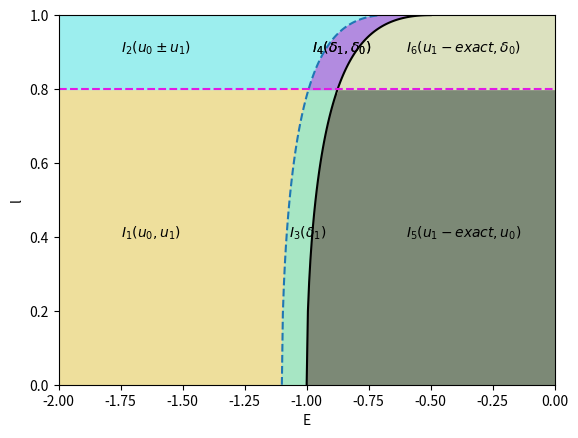

This chart was generated by the following Python code:
import numpy as np
import matplotlib.pyplot as plt

def GFunc(x0,x1,F,N = 100):
    grid = np.linspace(x0,x1,N)
    values = F(grid)
    return (grid,values)
def GFunc1(x0,x1,F1,F2,N = 100):
    grid = np.linspace(x0,x1,N)
    values1 = F1(grid)
    values2 = F2(grid)
    return (grid,values1,values2)

Emin = -2
E1_pad = -1.1
E1 = -1
E2_pad = -0.7
E2 = -0.5

m_line_grid = np.linspace(-1,-0.5,100)
def m_line_func(x):
    return np.sqrt(2*(1+x))/(1.5+x)

m_line_grid1 = np.linspace(E1_pad,E2_pad,100)
def m_line_func1(x):
    return np.select([x<=E2_pad], [np.sqrt((-E1_pad+x)/(E2_pad-E1_pad))/(1 +1.2*(-E2_pad+x))],1)

plt.plot(m_line_grid,m_line_func(m_line_grid),color = 'black')
plt.plot(m_line_grid1,m_line_func1(m_line_grid1),linestyle='dashed')



plt.xlim((Emin,0))
plt.ylim((0,1))

E_intersec_blue = -0.99
plt.plot([Emin,0],[0.8,0.8],color = '#e219e5',linestyle='dashed')
plt.fill_between([Emin,E1_pad],[0.8,0.8],color = '#eedf9c') #Zone 1
plt.fill_between([Emin,E_intersec_blue],[0.8,0.8],[1 ,1],color = '#9ceeee') #Zone 2

E_b_grd = np.linspace(E1_pad,E_intersec_blue)
E_b_grd1 = np.linspace(E_intersec_blue,E2_pad)

plt.fill_between(E_b_grd1,m_line_func1(E_b_grd1),1+E_b_grd1*0,color = '#9ceeee') #Zone 2
plt.fill_between(E_b_grd,m_line_func1(E_b_grd),E_b_grd*0+0.8,color = '#eedf9c') #Zone 1

E_intersec_black = -0.88

plt.fill_between(*GFunc(E1_pad,E_intersec_blue,m_line_func1),color = '#a7e6c4')

m_grid1 = np.linspace(E_intersec_blue,E_intersec_black,100)
m_grid2 = np.linspace(E_intersec_black,-0.5,100)

L08_1 = m_grid1*0+0.8
black_1 = m_line_func(m_grid1)
blue_1 = m_line_func1(m_grid1)

black_2 = m_line_func(m_grid2)
blue_2 = m_line_func1(m_grid2)

plt.fill_between(m_grid1,black_1,L08_1,color = '#a7e6c4') #Zone 3

plt.fill_between(m_grid1,L08_1,blue_1,color = '#b28be0') #Zone 4
plt.fill_between(m_grid2,black_2 ,blue_2,color = '#b28be0') #Zone 4

plt.fill_between(*GFunc(-1,E_intersec_black,m_line_func),color = '#7c8976') #Zone 5
plt.fill_between([E_intersec_black,0],[0.8,0.8],color = '#7c8976') #Zone 5

plt.fill_between(*GFunc1(E_intersec_black,
                         -0.5,lambda x: x*0+0.8,
                         m_line_func),color = '#dce1bf') #Zone 6
plt.fill_between([-0.5,0],[0.8,0.8],[1,1],color = '#dce1bf') #Zone 6

plt.xlabel('E')
plt.ylabel('l')

#plt.plot([-1.1,-1.1],[0,1],linestyle='dashed')

plt.text(-1.75,0.4,r"$I_1(u_0, u_1)$") #Zone1
plt.text(-1.75,0.9,r"$I_2(u_0 \pm u_1)$") #Zone2

plt.text(-1.07,0.4,r"$I_3(\delta_1)$") #Zone3

plt.text(-0.98,0.9,r"$I_4(\delta_1,\delta_0)$") #Zone4

plt.text(-0.98,0.9,r"$I_4(\delta_1,\delta_0)$") #Zone4

plt.text(-0.6,0.4,r"$I_5(u_1 - exact,u_0)$") #Zone5

plt.text(-0.6,0.9,r"$I_6(u_1 - exact,\delta_0)$") #Zone6

plt.savefig('diagramm1.png')